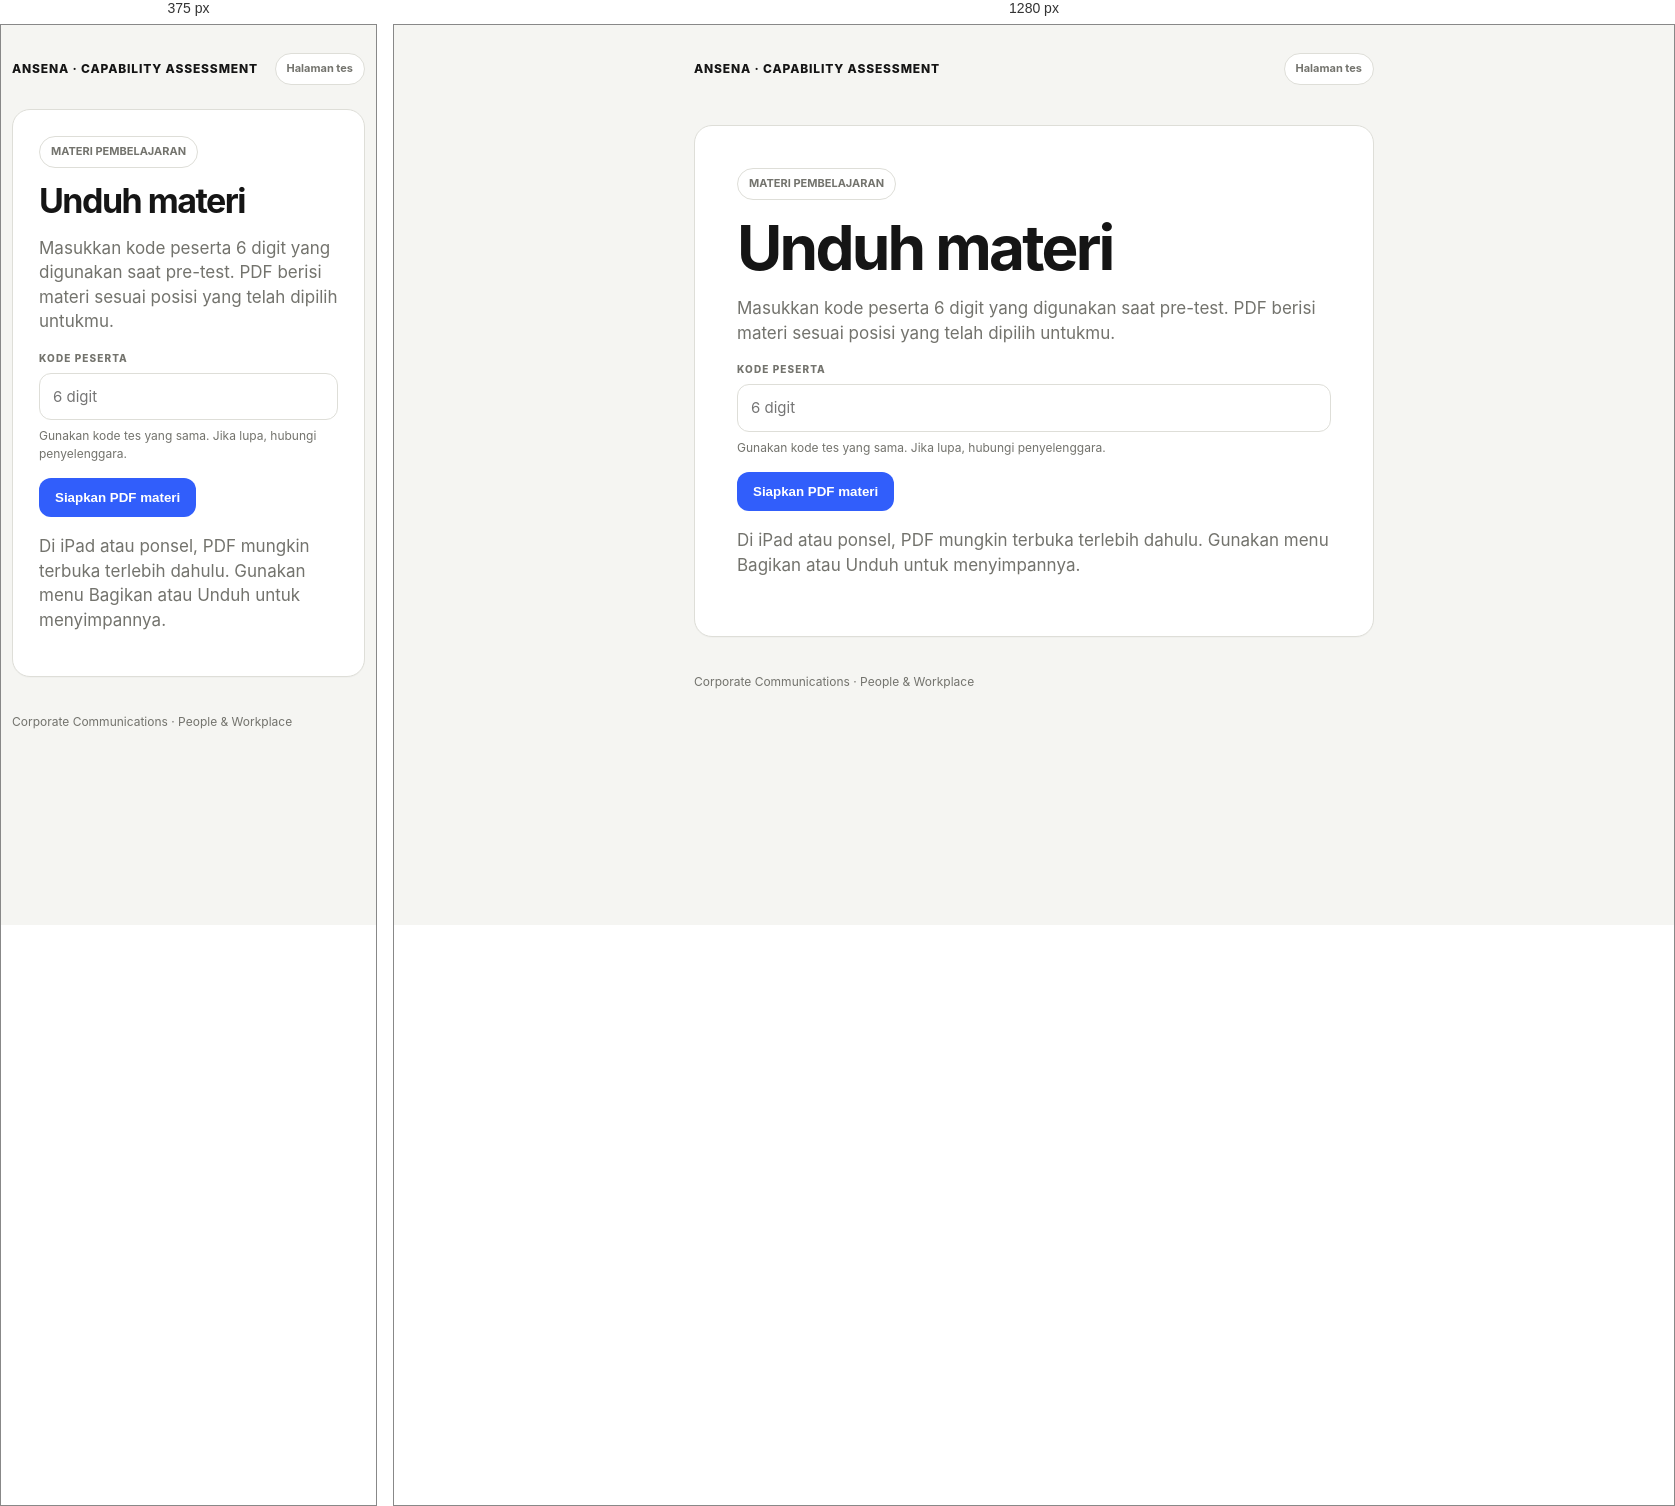
Rendered at 375 px and 1280 px, left to right.

<!-- file: materi.html -->
<!doctype html>
<html lang="id">
<head><meta charset="utf-8"><meta name="viewport" content="width=device-width,initial-scale=1"><meta name="robots" content="noindex"><title>Ansena · Unduh Materi</title><link rel="stylesheet" href="/styles.css"></head>
<body><main class="wrap" style="max-width:680px"><div class="top"><div class="brand">ANSENA · CAPABILITY ASSESSMENT</div><a class="tag" href="/">Halaman tes</a></div>
<section class="card hero"><span class="pill">MATERI PEMBELAJARAN</span><h1>Unduh materi</h1><p>Masukkan kode peserta 6 digit yang digunakan saat pre-test. PDF berisi materi sesuai posisi yang telah dipilih untukmu.</p>
<form id="material-form"><div class="field"><label for="participant-code">KODE PESERTA</label><input id="participant-code" name="code" type="text" inputmode="numeric" pattern="[0-9]{6}" minlength="6" maxlength="6" autocomplete="off" required placeholder="6 digit" aria-describedby="code-help"><span id="code-help" class="small muted">Gunakan kode tes yang sama. Jika lupa, hubungi penyelenggara.</span></div><button id="download-button" class="btn blue" type="submit">Siapkan PDF materi</button></form>
<p id="material-status" role="status" aria-live="polite"></p><a id="material-download" class="btn blue hidden" style="display:inline-block;text-decoration:none" download>Unduh PDF materi</a>
<p class="small muted">Di iPad atau ponsel, PDF mungkin terbuka terlebih dahulu. Gunakan menu Bagikan atau Unduh untuk menyimpannya.</p></section>
<footer class="small muted">Corporate Communications · People &amp; Workplace</footer></main><script src="/materi.js?v=20261001"></script></body></html>


/* @media block from styles.css */
@media(max-width:800px){.grid,.grid3,.grid4,.admin-layout{grid-template-columns:1fr}.hero{padding:26px}.top{margin-bottom:24px}.wrap{width:min(100% - 22px,1180px)}}

/* @media block from styles.css */
@media(max-width:800px){.admin-layout{grid-template-columns:1fr}.row{flex-wrap:wrap}.role-option{margin:0}.journey{gap:6px}}